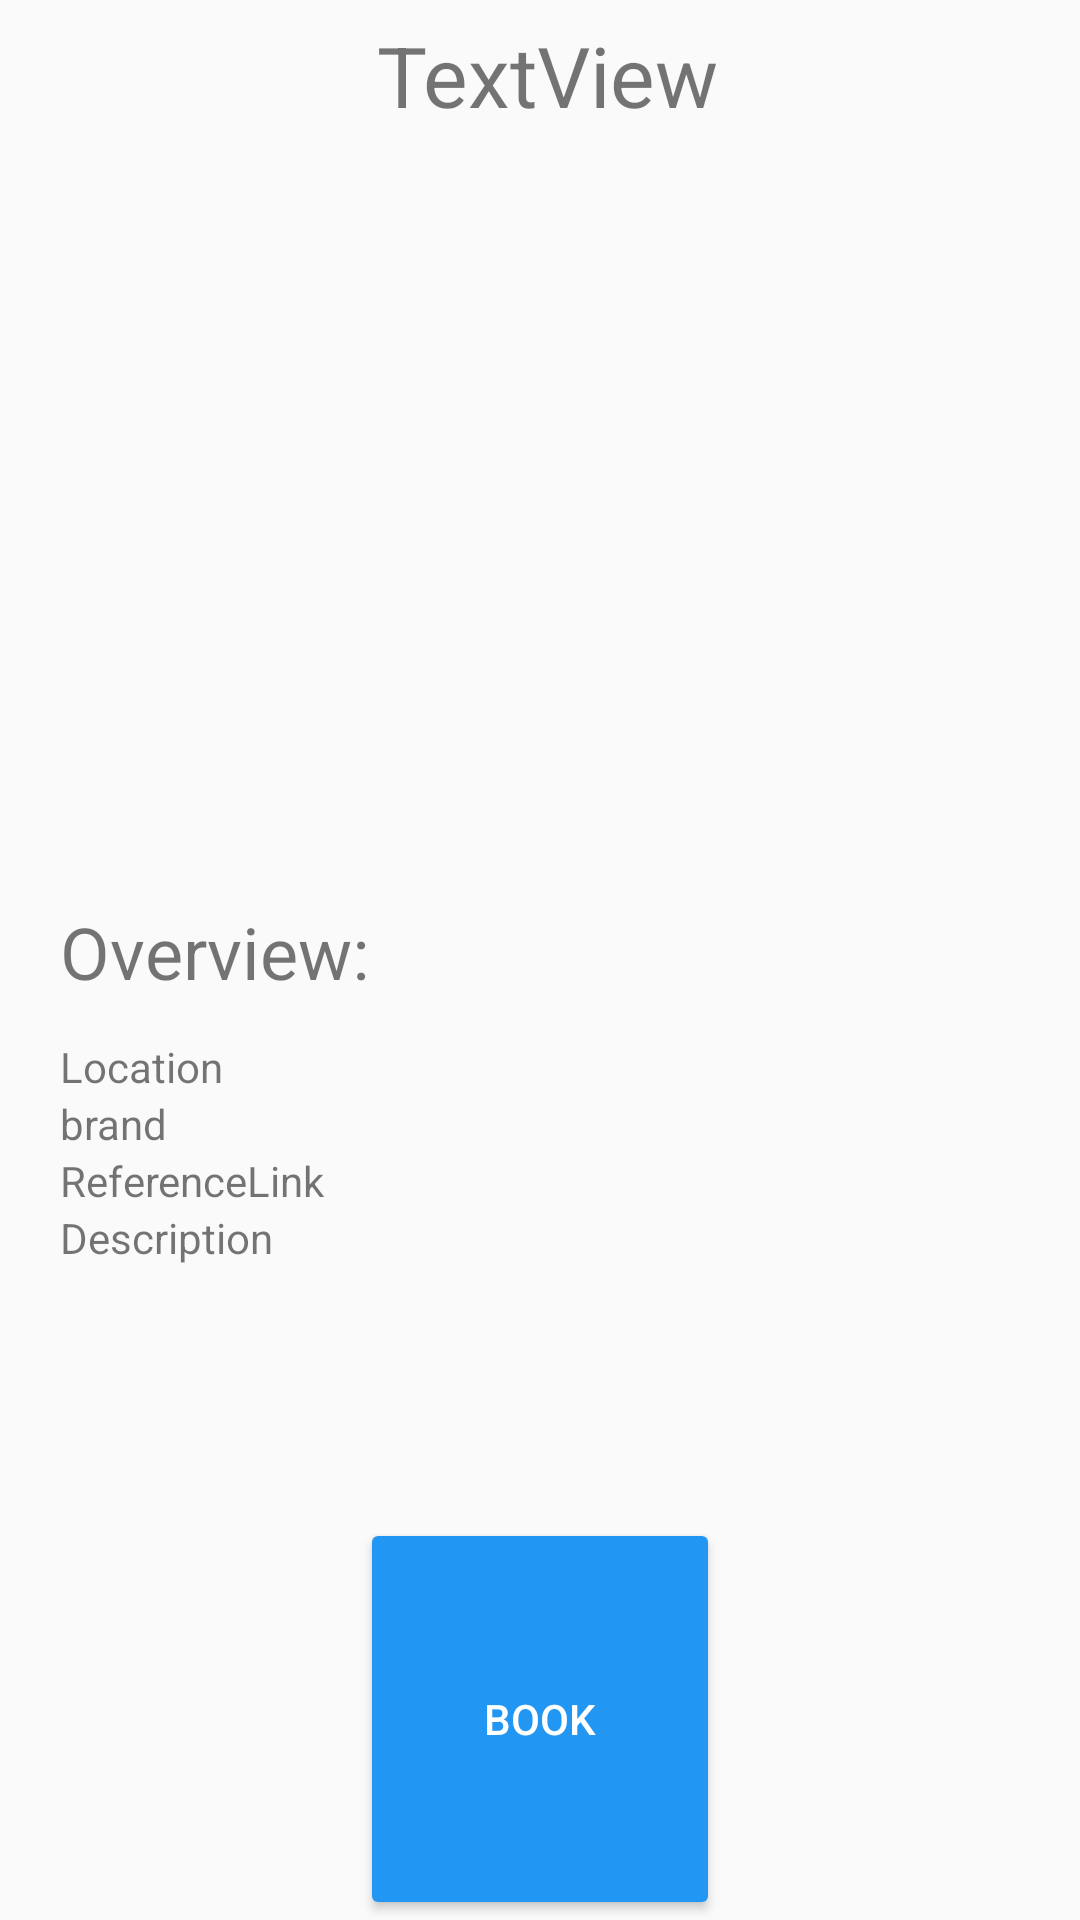

Produce the Android XML layout that renders to this screen, including the resource entries it uses.
<!-- AndroidManifest.xml: application theme AppTheme -->
<!-- res/layout/activity_show_equipment_info.xml -->
<?xml version="1.0" encoding="utf-8"?>
<android.widget.RelativeLayout xmlns:android="http://schemas.android.com/apk/res/android"
    xmlns:app="http://schemas.android.com/apk/res-auto"
    xmlns:tools="http://schemas.android.com/tools"
    android:layout_width="match_parent"
    android:layout_height="match_parent"
    tools:context="com.example.gatech.ulg.showEquipmentInfoActivity">

    <FrameLayout
        android:layout_width="323dp"
        android:layout_height="204dp"
        tools:layout_editor_absoluteX="31dp"
        tools:layout_editor_absoluteY="61dp"
        android:id="@+id/frameLayout"
        android:layout_marginTop="21dp"
        android:layout_below="@+id/name"
        android:layout_alignLeft="@+id/textView5"
        android:layout_alignStart="@+id/textView5">

        <ImageView
            android:id="@+id/imageView"
            android:layout_width="match_parent"
            android:layout_height="match_parent"
            app:srcCompat="@mipmap/ic_launcher" />
    </FrameLayout>

    <TextView
        android:id="@+id/textView5"
        android:layout_width="325dp"
        android:layout_height="32dp"
        android:text="Overview:"
        android:textSize="24dp"
        tools:layout_editor_absoluteX="30dp"
        tools:layout_editor_absoluteY="274dp"
        android:layout_marginTop="26dp"
        android:layout_below="@+id/frameLayout"
        android:layout_alignLeft="@+id/scrollView2"
        android:layout_alignStart="@+id/scrollView2" />

    <TextView
        android:id="@+id/name"
        android:layout_width="325dp"
        android:layout_height="50dp"
        android:layout_alignLeft="@+id/frameLayout"
        android:layout_alignParentTop="true"
        android:layout_alignStart="@+id/frameLayout"
        android:gravity="center"
        android:text="TextView"
        android:textSize="28dp"
        tools:layout_editor_absoluteX="30dp"
        tools:layout_editor_absoluteY="16dp" />

    <ScrollView
        android:id="@+id/scrollView2"
        android:layout_width="320dp"
        android:layout_height="160dp"
        android:layout_below="@+id/textView5"
        android:layout_centerHorizontal="true"
        android:layout_marginTop="13dp"
        tools:layout_editor_absoluteX="32dp"
        tools:layout_editor_absoluteY="320dp">

        <LinearLayout
            android:layout_width="match_parent"
            android:layout_height="wrap_content"
            android:orientation="vertical">

            <TextView
                android:id="@+id/Location"
                android:layout_width="match_parent"
                android:layout_height="wrap_content"
                android:text="Location" />

            <TextView
                android:id="@+id/Brand"
                android:layout_width="match_parent"
                android:layout_height="wrap_content"
                android:text="brand" />

            <TextView
                android:id="@+id/ReferenceLink"
                android:layout_width="match_parent"
                android:layout_height="wrap_content"
                android:autoLink="web"
                android:text="ReferenceLink" />

            <TextView
                android:id="@+id/Description"
                android:layout_width="match_parent"
                android:layout_height="wrap_content"
                android:text="Description" />
        </LinearLayout>
    </ScrollView>

    <Button
        android:id="@+id/booking"
        style="@style/Widget.AppCompat.Button.Colored"
        android:layout_width="120dp"
        android:layout_height="wrap_content"
        android:layout_alignParentBottom="true"
        android:layout_below="@+id/scrollView2"
        android:layout_centerHorizontal="true"
        android:text="Book" />
</android.widget.RelativeLayout>
<!-- resources referenced by this layout -->
<resources>
  <style name="AppTheme" parent="Theme.AppCompat.Light.DarkActionBar">
          
          <item name="colorPrimary">@color/colorPrimary</item>
          <item name="colorPrimaryDark">@color/colorPrimaryDark</item>
          <item name="colorAccent">#2196f3</item>
          <item name="windowActionBar">false</item>
          <item name="windowNoTitle">true</item>
      </style>
  <color name="colorPrimary">#3F51B5</color>
  <color name="colorPrimaryDark">#303F9F</color>
</resources>
